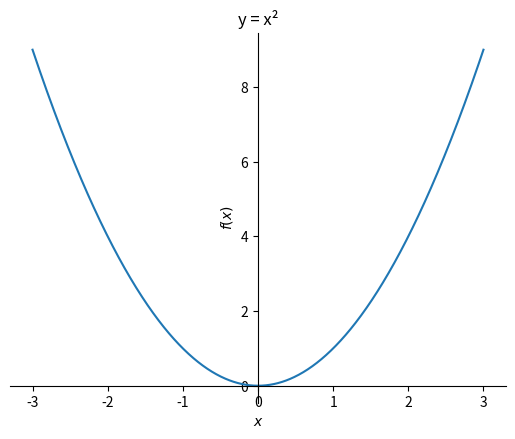
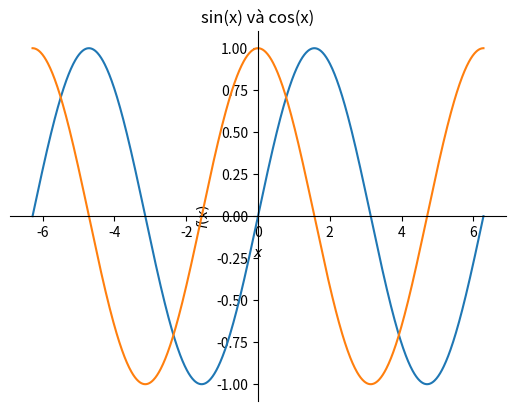
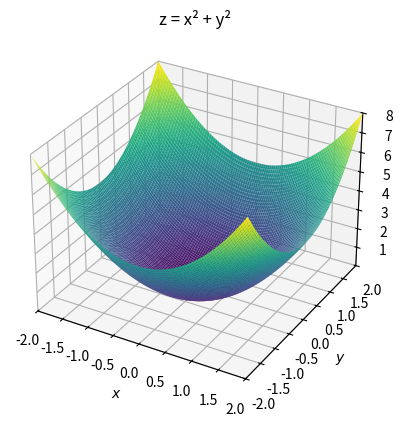

The matplotlib source for these figures, in order:
#!/usr/bin/env python3
"""
COMPREHENSIVE SYMPY TESTING SUITE
=====================================
Test toàn bộ thư viện SymPy với các ví dụ thực tế
"""

import sympy as sp
from sympy import *
import numpy as np
import matplotlib.pyplot as plt
from sympy.plotting import plot, plot3d, plot_implicit
from sympy.physics import units
from sympy.physics.mechanics import *
from sympy.physics.quantum import *
from sympy.stats import *
import sys

def print_section(title):
    """In tiêu đề section đẹp"""
    print("\n" + "="*60)
    print(f"  {title}")
    print("="*60)

def print_subsection(title):
    """In tiêu đề subsection"""
    print(f"\n--- {title} ---")

def main():
    print("🧮 SYMPY COMPREHENSIVE TEST SUITE")
    print("Kiểm tra toàn bộ tính năng của SymPy")
    print(f"SymPy version: {sp.__version__}")
    
    # =================================================================
    # 1. BASIC SYMBOLIC OPERATIONS
    # =================================================================
    print_section("1. CÁC PHÉP TOÁN SYMBOLIC CỞ BẢN")
    
    # Định nghĩa các biến symbolic
    x, y, z, t, a, b, c = symbols('x y z t a b c')
    n, m, k = symbols('n m k', integer=True)
    p, q = symbols('p q', positive=True)
    
    print_subsection("Định nghĩa biến symbolic")
    print(f"x = {x}, type: {type(x)}")
    print(f"n (integer) = {n}")
    print(f"p (positive) = {p}")
    
    print_subsection("Các phép toán cơ bản")
    expr1 = x**2 + 2*x + 1
    expr2 = (x + 1)**2
    print(f"expr1 = {expr1}")
    print(f"expr2 = {expr2}")
    print(f"expr1 == expr2: {expr1.equals(expr2)}")
    print(f"expand(expr2) = {expand(expr2)}")
    print(f"factor(expr1) = {factor(expr1)}")
    
    # =================================================================
    # 2. EQUATION SOLVING
    # =================================================================
    print_section("2. GIẢI PHƯƠNG TRÌNH")
    
    print_subsection("Phương trình bậc 2")
    eq1 = Eq(x**2 + 2*x - 3, 0)
    sol1 = solve(eq1, x)
    print(f"Phương trình: {eq1}")
    print(f"Nghiệm: {sol1}")
    
    print_subsection("Hệ phương trình")
    eq2 = Eq(x + y, 5)
    eq3 = Eq(2*x - y, 1)
    sys_sol = solve([eq2, eq3], [x, y])
    print(f"Hệ PT: {eq2}, {eq3}")
    print(f"Nghiệm: {sys_sol}")
    
    print_subsection("Phương trình transcendental")
    eq4 = Eq(exp(x) + x, 2)
    sol4 = solve(eq4, x)
    print(f"exp(x) + x = 2")
    print(f"Nghiệm: {sol4}")
    
    # =================================================================
    # 3. CALCULUS
    # =================================================================
    print_section("3. GIẢI TÍCH (CALCULUS)")
    
    print_subsection("Đạo hàm")
    f = x**3 + sin(x) + exp(x)
    df_dx = diff(f, x)
    d2f_dx2 = diff(f, x, 2)
    print(f"f(x) = {f}")
    print(f"f'(x) = {df_dx}")
    print(f"f''(x) = {d2f_dx2}")
    
    print_subsection("Đạo hàm riêng")
    g = x**2 * y + sin(x*y)
    dg_dx = diff(g, x)
    dg_dy = diff(g, y)
    d2g_dxdy = diff(g, x, y)
    print(f"g(x,y) = {g}")
    print(f"∂g/∂x = {dg_dx}")
    print(f"∂g/∂y = {dg_dy}")
    print(f"∂²g/∂x∂y = {d2g_dxdy}")
    
    print_subsection("Tích phân")
    # Tích phân không xác định
    int1 = integrate(x**2 + sin(x), x)
    print(f"∫(x² + sin(x))dx = {int1}")
    
    # Tích phân xác định
    int2 = integrate(x**2, (x, 0, 1))
    print(f"∫₀¹ x² dx = {int2}")
    
    # Tích phân bội
    int3 = integrate(x*y, (x, 0, 1), (y, 0, 1))
    print(f"∫₀¹∫₀¹ xy dx dy = {int3}")
    
    print_subsection("Giới hạn")
    lim1 = limit(sin(x)/x, x, 0)
    lim2 = limit((1 + 1/n)**n, n, oo)
    print(f"lim(x→0) sin(x)/x = {lim1}")
    print(f"lim(n→∞) (1 + 1/n)ⁿ = {lim2}")
    
    print_subsection("Chuỗi Taylor")
    series1 = series(exp(x), x, 0, 6)
    series2 = series(sin(x), x, 0, 8)
    print(f"exp(x) ≈ {series1}")
    print(f"sin(x) ≈ {series2}")
    
    # =================================================================
    # 4. LINEAR ALGEBRA
    # =================================================================
    print_section("4. ĐẠI SỐ TUYẾN TÍNH")
    
    print_subsection("Ma trận")
    A = Matrix([[1, 2], [3, 4]])
    B = Matrix([[5, 6], [7, 8]])
    print(f"A = {A}")
    print(f"B = {B}")
    print(f"A + B = {A + B}")
    print(f"A * B = {A * B}")
    print(f"A⁻¹ = {A.inv()}")
    print(f"det(A) = {A.det()}")
    
    print_subsection("Eigenvalues và Eigenvectors")
    eigenvals = A.eigenvals()
    eigenvects = A.eigenvects()
    print(f"Eigenvalues: {eigenvals}")
    print(f"Eigenvectors: {eigenvects}")
    
    print_subsection("Giải hệ phương trình tuyến tính")
    C = Matrix([[1, 2, 3], [4, 5, 6], [7, 8, 10]])
    b = Matrix([1, 2, 3])
    x_sol = C.LUsolve(b)
    print(f"Cx = b với C = {C}, b = {b}")
    print(f"x = {x_sol}")
    
    # =================================================================
    # 5. POLYNOMIALS
    # =================================================================
    print_section("5. ĐA THỨC")
    
    print_subsection("Thao tác với đa thức")
    p1 = Poly(x**3 + 2*x**2 + 3*x + 4, x)
    p2 = Poly(x**2 + x + 1, x)
    print(f"p1 = {p1}")
    print(f"p2 = {p2}")
    print(f"p1 + p2 = {p1 + p2}")
    print(f"p1 * p2 = {p1 * p2}")
    print(f"div(p1, p2) = {div(p1, p2)}")
    
    print_subsection("Tìm nghiệm đa thức")
    roots_p1 = solve(p1, x)
    print(f"Nghiệm của p1: {roots_p1}")
    
    # =================================================================
    # 6. TRIGONOMETRY
    # =================================================================
    print_section("6. LƯỢNG GIÁC")
    
    print_subsection("Biến đổi lượng giác")
    trig_expr = sin(x)**2 + cos(x)**2
    simplified = simplify(trig_expr)
    print(f"sin²(x) + cos²(x) = {simplified}")
    
    expanded = expand_trig(sin(x + y))
    print(f"sin(x + y) = {expanded}")
    
    print_subsection("Phương trình lượng giác")
    trig_eq = Eq(sin(x), 1/2)
    trig_sol = solve(trig_eq, x)
    print(f"sin(x) = 1/2")
    print(f"Nghiệm: {trig_sol}")
    
    # =================================================================
    # 7. NUMBER THEORY
    # =================================================================
    print_section("7. SỐ HỌC")
    
    print_subsection("Số nguyên tố")
    print(f"Số nguyên tố thứ 100: {prime(100)}")
    print(f"10 số nguyên tố đầu tiên: {[prime(i) for i in range(1, 11)]}")
    print(f"1009 có phải số nguyên tố? {isprime(1009)}")
    
    print_subsection("Phân tích thừa số")
    print(f"Phân tích 1260: {factorint(1260)}")
    print(f"Ước chung lớn nhất gcd(48, 18): {gcd(48, 18)}")
    print(f"Bội chung nhỏ nhất lcm(48, 18): {lcm(48, 18)}")
    
    # =================================================================
    # 8. COMBINATORICS
    # =================================================================
    print_section("8. TỔ HỢP")
    
    print_subsection("Hoán vị và tổ hợp")
    print(f"5! = {factorial(5)}")
    print(f"C(10,3) = {binomial(10, 3)}")
    print(f"Số Bell B_5 = {bell(5)}")
    print(f"Số Fibonacci F_10 = {fibonacci(10)}")
    
    # =================================================================
    # 9. LOGIC
    # =================================================================
    print_section("9. LOGIC")
    
    print_subsection("Logic propositional")
    A_sym = symbols('A')
    B_sym = symbols('B')
    
    formula = And(A_sym, Or(B_sym, Not(A_sym)))
    print(f"Formula: {formula}")
    print(f"Simplified: {simplify_logic(formula)}")
    
    # =================================================================
    # 10. STATISTICS
    # =================================================================
    print_section("10. THỐNG KÊ VÀ XÁC SUẤT")
    
    print_subsection("Phân phối xác suất")
    # Phân phối chuẩn
    X = Normal('X', 0, 1)
    print(f"X ~ N(0,1)")
    print(f"P(X < 1.96) = {P(X < 1.96).evalf()}")
    print(f"E[X] = {E(X)}")
    print(f"Var(X) = {variance(X)}")
    
    # Phân phối nhị thức
    Y = Binomial('Y', 10, 0.3)
    print(f"Y ~ Binomial(10, 0.3)")
    print(f"P(Y = 3) = {P(Eq(Y, 3)).evalf()}")
    
    # =================================================================
    # 11. PHYSICS
    # =================================================================
    print_section("11. VẬT LÝ")
    
    print_subsection("Đơn vị vật lý")
    # Sử dụng units
    length = 5 * units.meter
    time_val = 2 * units.second
    velocity = length / time_val
    print(f"Quãng đường: {length}")
    print(f"Thời gian: {time_val}")
    print(f"Vận tốc: {velocity}")
    
    print_subsection("Mechanics - Chuyển động")
    # Vật lý cơ học
    t_sym = symbols('t')
    s = symbols('s', cls=Function)
    
    # Phương trình chuyển động
    motion_eq = Eq(s(t_sym).diff(t_sym, 2), -9.8)  # gia tốc trọng trường
    print(f"Phương trình chuyển động: {motion_eq}")
    
    # =================================================================
    # 12. DIFFERENTIAL EQUATIONS
    # =================================================================
    print_section("12. PHƯƠNG TRÌNH VI PHÂN")
    
    print_subsection("Phương trình vi phân thường")
    f = Function('f')
    
    # PT vi phân bậc 1
    ode1 = Eq(f(x).diff(x) + f(x), exp(x))
    sol_ode1 = dsolve(ode1, f(x))
    print(f"PT: f'(x) + f(x) = eˣ")
    print(f"Nghiệm: {sol_ode1}")
    
    # PT vi phân bậc 2
    ode2 = Eq(f(x).diff(x, 2) + f(x), 0)
    sol_ode2 = dsolve(ode2, f(x))
    print(f"PT: f''(x) + f(x) = 0")
    print(f"Nghiệm: {sol_ode2}")
    
    # =================================================================
    # 13. PLOTTING (nếu có thể)
    # =================================================================
    print_section("13. VẼ ĐỒ THỊ")
    
    try:
        print_subsection("Đồ thị 2D")
        # Vẽ hàm số
        p1 = plot(x**2, (x, -3, 3), title='y = x²', show=False)
        p1.save('plot_x_squared.png')
        print("Đã lưu đồ thị y = x² vào plot_x_squared.png")
        
        # Vẽ nhiều hàm
        p2 = plot(sin(x), cos(x), (x, -2*pi, 2*pi), 
                 title='sin(x) và cos(x)', show=False)
        p2.save('plot_trig.png')
        print("Đã lưu đồ thị sin(x) và cos(x) vào plot_trig.png")
        
        print_subsection("Đồ thị 3D")
        # Vẽ đồ thị 3D
        p3 = plot3d(x**2 + y**2, (x, -2, 2), (y, -2, 2), 
                    title='z = x² + y²', show=False)
        p3.save('plot_3d.png')
        print("Đã lưu đồ thị 3D z = x² + y² vào plot_3d.png")
        
    except Exception as e:
        print(f"Lỗi khi vẽ đồ thị: {e}")
        print("Có thể cần cài đặt matplotlib để vẽ đồ thị")
    
    # =================================================================
    # 14. ADVANCED TOPICS
    # =================================================================
    print_section("14. CHỦ ĐỀ NÂNG CAO")
    
    print_subsection("Geometric Algebra")
    # Hình học đại số
    from sympy.geometry import Point, Line, Circle
    point1 = Point(0, 0)
    point2 = Point(3, 4)
    line1 = Line(point1, point2)
    circle1 = Circle(point1, 5)
    print(f"Điểm 1: {point1}")
    print(f"Điểm 2: {point2}")
    print(f"Khoảng cách: {point1.distance(point2)}")
    print(f"Đường thẳng: {line1}")
    print(f"Hình tròn: {circle1}")
    
    print_subsection("Set Theory")
    # Lý thuyết tập hợp
    set1 = FiniteSet(1, 2, 3, 4)
    set2 = FiniteSet(3, 4, 5, 6)
    print(f"Set 1: {set1}")
    print(f"Set 2: {set2}")
    print(f"Hợp: {set1.union(set2)}")
    print(f"Giao: {set1.intersect(set2)}")
    print(f"Hiệu: {set1 - set2}")
    
    # =================================================================
    # 15. PERFORMANCE TEST
    # =================================================================
    print_section("15. KIỂM TRA HIỆU SUẤT")
    
    import time
    
    print_subsection("Benchmark các phép toán")
    
    # Test symbolic computation speed
    start_time = time.time()
    large_expr = sum(x**i for i in range(100))
    expanded_large = expand(large_expr * (x + 1))
    end_time = time.time()
    print(f"Thời gian expand biểu thức lớn: {end_time - start_time:.4f}s")
    
    # Test matrix operations
    start_time = time.time()
    large_matrix = Matrix([[i+j for j in range(20)] for i in range(20)])
    det_large = large_matrix.det()
    end_time = time.time()
    print(f"Thời gian tính determinant ma trận 20x20: {end_time - start_time:.4f}s")
    
    # =================================================================
    # SUMMARY
    # =================================================================
    print_section("🎉 TỔNG KẾT")
    
    print("✅ Đã test thành công các module chính của SymPy:")
    modules_tested = [
        "Symbolic Operations", "Equation Solving", "Calculus",
        "Linear Algebra", "Polynomials", "Trigonometry",
        "Number Theory", "Combinatorics", "Logic", "Statistics",
        "Physics", "Differential Equations", "Plotting",
        "Geometry", "Set Theory", "Performance"
    ]
    
    for i, module in enumerate(modules_tested, 1):
        print(f"  {i:2d}. {module}")
    
    print(f"\n📊 Tổng cộng đã test {len(modules_tested)} module chính")
    print("🔥 SymPy hoạt động tốt và sẵn sàng cho các tính toán phức tạp!")
    
    print("\n💡 Tip: Bạn có thể import và sử dụng bất kỳ function nào từ test này")
    print("   Ví dụ: from sympy import *")

if __name__ == "__main__":
    main()
